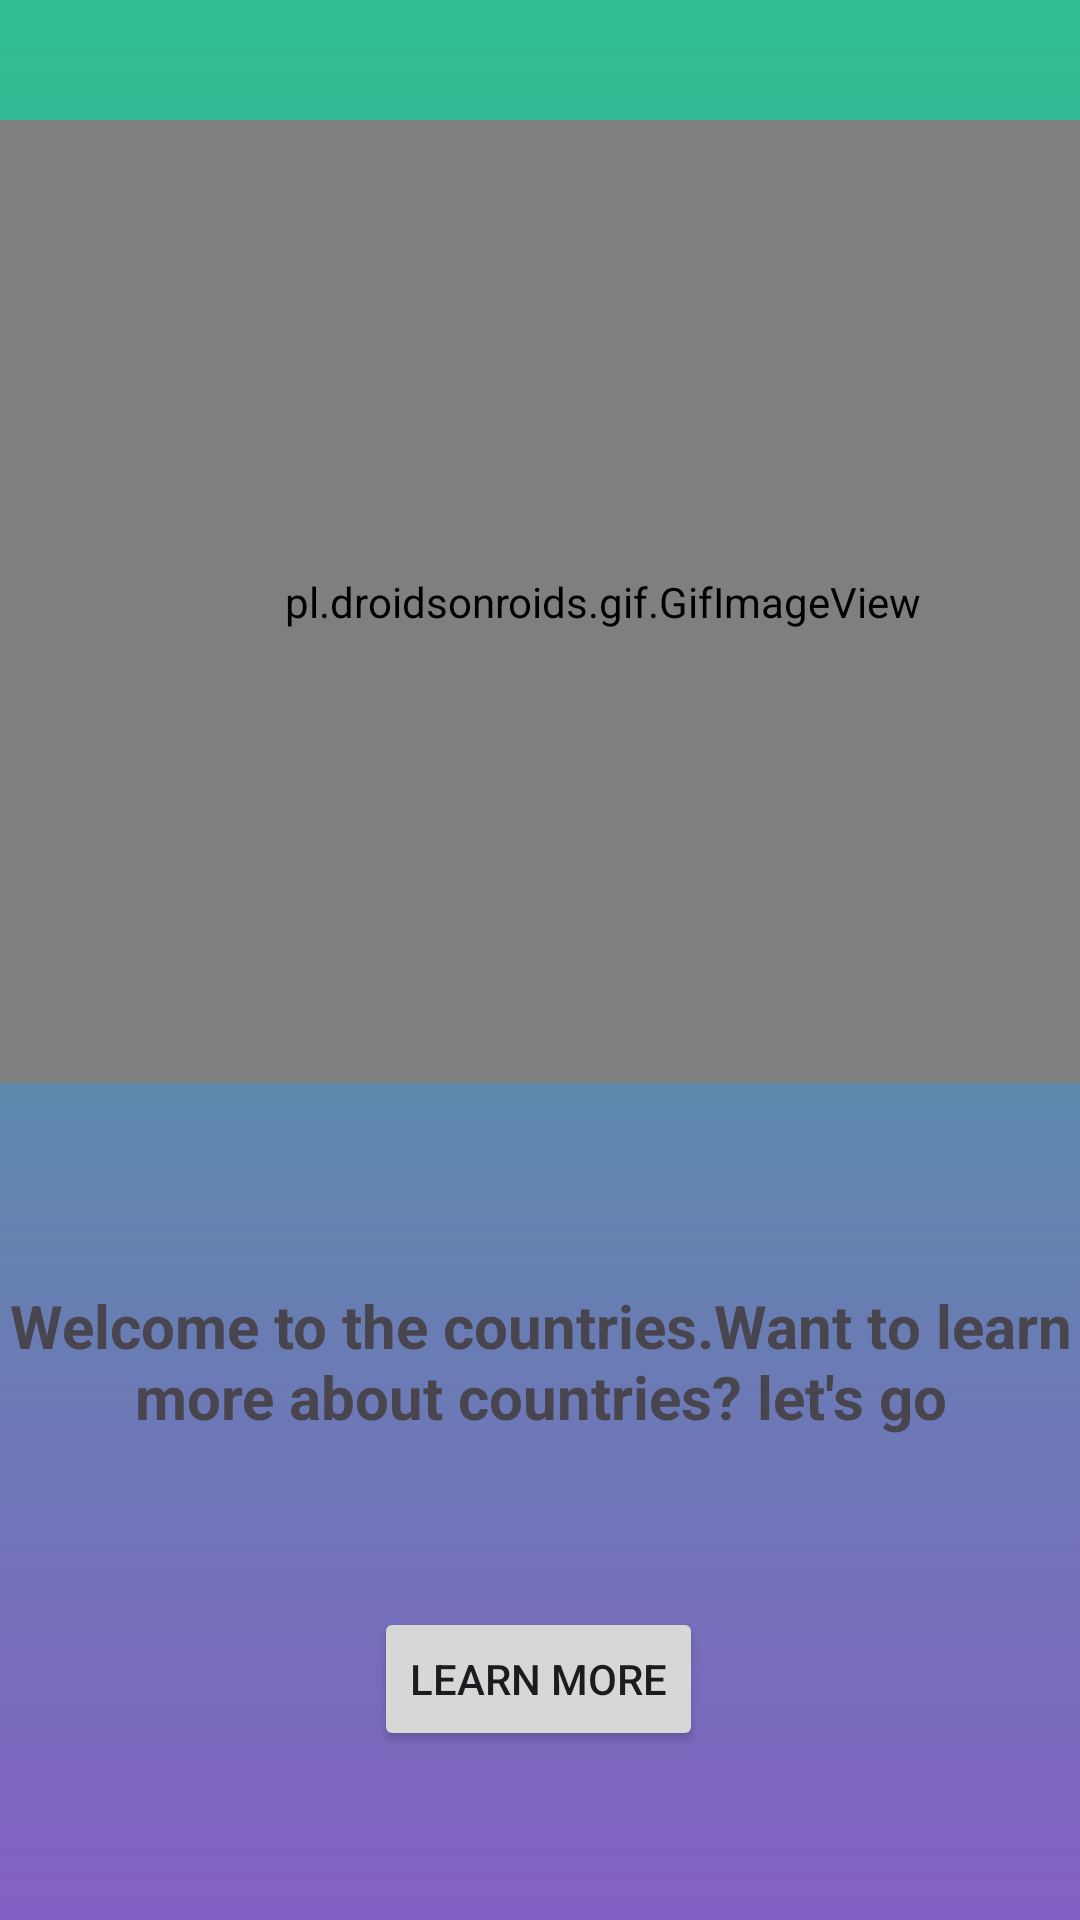

Write the Android layout XML for this screen, with the resource values it uses.
<!-- AndroidManifest.xml: application theme Theme.CountryKotlinList -->
<!-- res/layout/fragment_open.xml -->
<?xml version="1.0" encoding="utf-8"?>
<androidx.constraintlayout.widget.ConstraintLayout xmlns:android="http://schemas.android.com/apk/res/android"
    xmlns:app="http://schemas.android.com/apk/res-auto"
    xmlns:tools="http://schemas.android.com/tools"
    android:layout_width="match_parent"
    android:layout_height="match_parent"
    tools:context=".view.OpenFragment"
    android:background="@drawable/home_background">


    <pl.droidsonroids.gif.GifImageView
        android:id="@+id/imageView2"
        android:layout_width="402dp"
        android:layout_height="321dp"
        android:layout_marginTop="40dp"
        android:src="@drawable/world_flags_globe_2"
        app:layout_constraintTop_toTopOf="parent"
        tools:ignore="MissingConstraints"
        tools:layout_editor_absoluteX="0dp">

    </pl.droidsonroids.gif.GifImageView>

    <TextView
        android:id="@+id/textView"
        android:layout_width="match_parent"
        android:layout_height="wrap_content"
        android:gravity="center"
        android:text="Welcome to the countries.Want to learn more about countries? let's go"
        android:textAlignment="center"
        android:textSize="20sp"
        android:textStyle="bold"
        app:layout_constraintBottom_toBottomOf="parent"
        app:layout_constraintStart_toStartOf="parent"
        app:layout_constraintTop_toBottomOf="@+id/imageView2"
        app:layout_constraintVertical_bias="0.295"
        tools:ignore="MissingConstraints">

    </TextView>

    <Button
        android:id="@+id/button"
        android:layout_width="wrap_content"
        android:layout_height="wrap_content"
        android:text="Learn More"
        app:layout_constraintBottom_toBottomOf="parent"
        app:layout_constraintEnd_toEndOf="parent"
        app:layout_constraintHorizontal_bias="0.498"
        app:layout_constraintStart_toStartOf="parent"
        app:layout_constraintTop_toBottomOf="@+id/textView"
        tools:ignore="MissingConstraints">

    </Button>


</androidx.constraintlayout.widget.ConstraintLayout>
<!-- resources referenced by this layout -->
<resources>
  <!-- drawable home_background (drawable) -->
  <?xml version="1.0" encoding="utf-8"?>
  <shape xmlns:android="http://schemas.android.com/apk/res/android">
  
  
      <gradient android:startColor="@color/op" android:endColor="@color/ope"
          android:angle="90"/>
  
  
  </shape>
  <style name="Theme.CountryKotlinList" parent="Base.Theme.CountryKotlinList" />
  <color name="op">#8360c3</color>
  <color name="ope">#2ebf91</color>
  <style name="Base.Theme.CountryKotlinList" parent="Theme.Material3.DayNight.NoActionBar">
          
          
      </style>
</resources>
